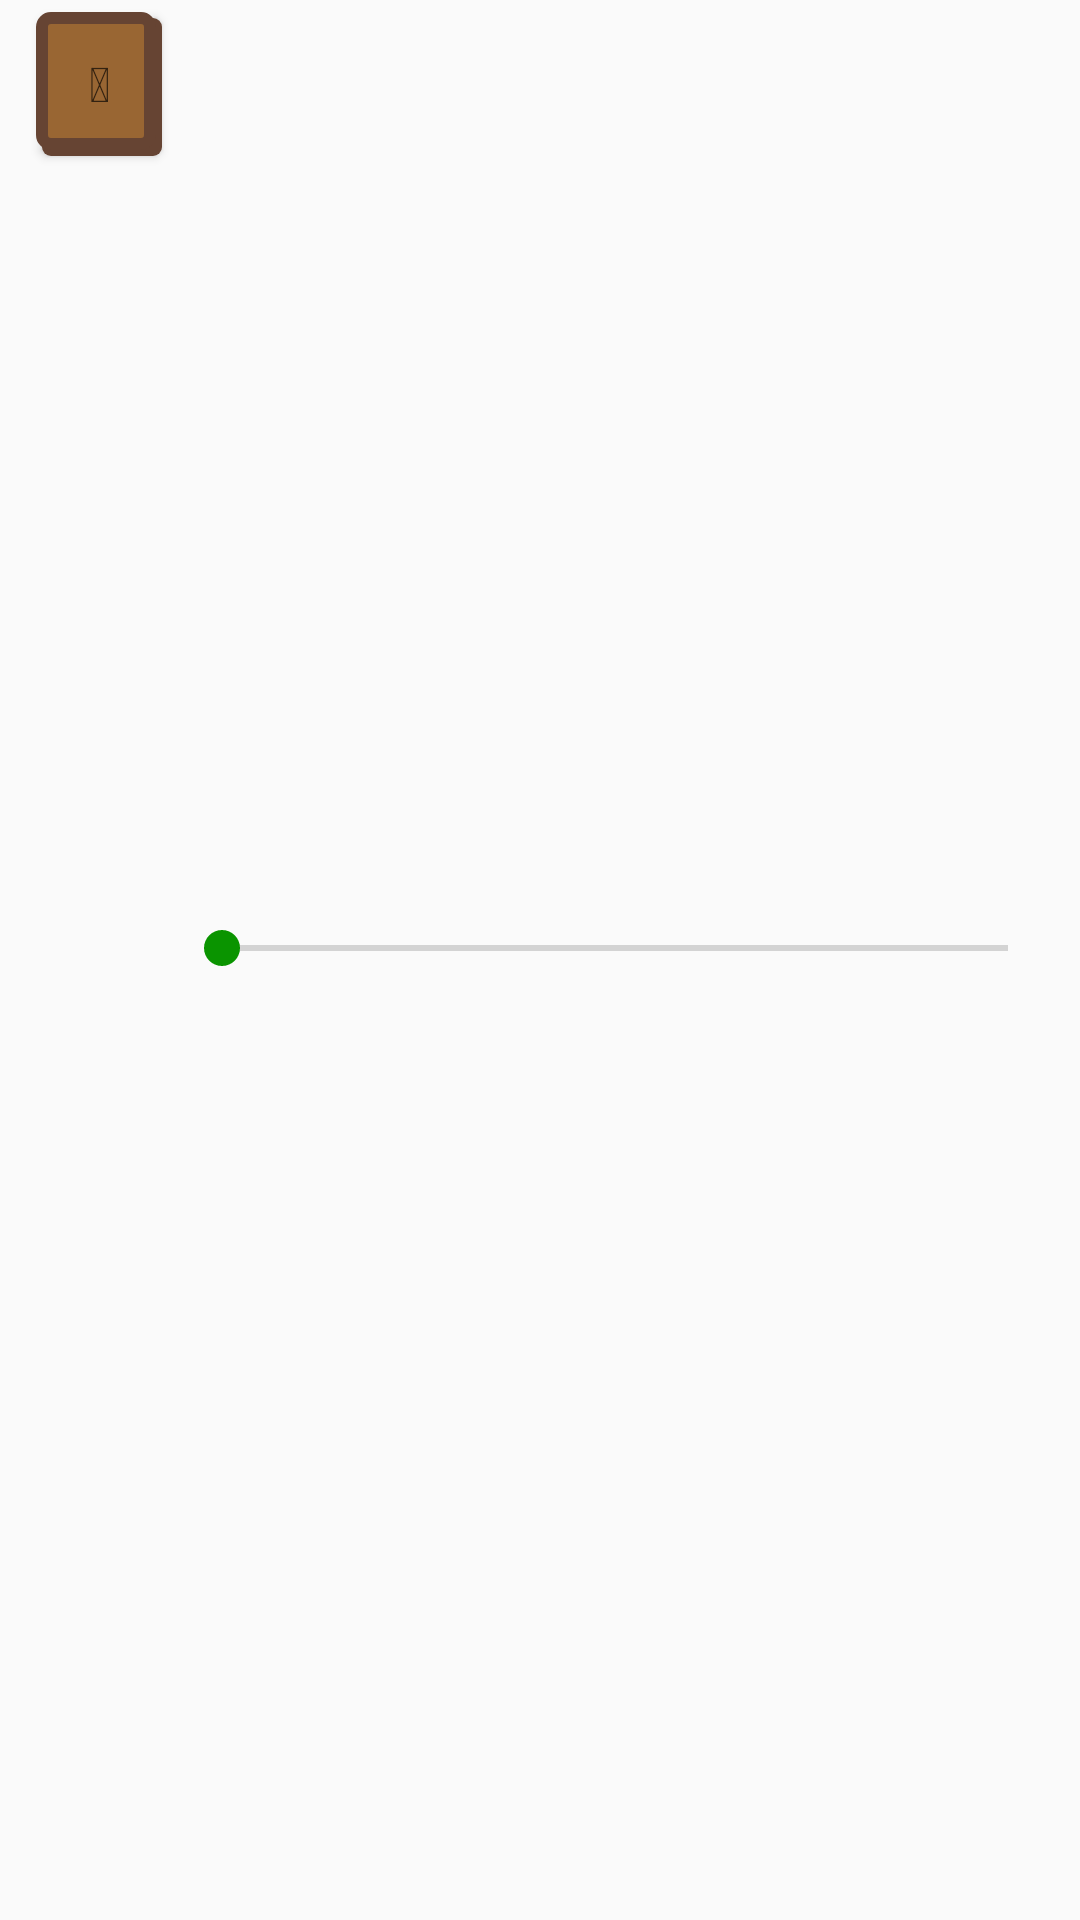

Here is an Android app screen rendered from its layout file. Give the layout XML and the strings, colors and styles it references.
<!-- AndroidManifest.xml: application theme AppTheme -->
<!-- res/layout/audioplayer_layout.xml -->
<?xml version="1.0" encoding="utf-8"?>
<layout xmlns:android="http://schemas.android.com/apk/res/android">
    <LinearLayout
        android:id="@+id/rootPlayer"
        android:layout_width="match_parent"
        android:layout_height="wrap_content"
        android:paddingLeft="@dimen/inner_margin"
        android:paddingRight="@dimen/inner_margin">

        <Button
            android:id="@+id/play_button"
            style="@style/Buttons"
            android:layout_width="0dp"
            android:layout_height="wrap_content"
            android:layout_weight="2"
            android:text="@string/fa_icon_play_solid"
            android:textColor="@color/colorButtonText" />

        <SeekBar
            android:id="@+id/seekBar"
            android:layout_width="0dp"
            android:layout_height="match_parent"
            android:layout_marginBottom="@dimen/inner_margin"
            android:layout_weight="14"
            android:maxHeight="1000dp" />
    </LinearLayout>
</layout>
<!-- resources referenced by this layout -->
<resources>
  <color name="colorButtonText">#332211</color>
  <dimen name="inner_margin">8dp</dimen>
  <string name="fa_icon_play_solid" translatable="false"></string>
  <style name="Buttons">
          
          <item name="android:background">@drawable/button_background</item>
          <item name="android:textSize">@dimen/answerTextSize</item>
          <item name="android:textStyle">bold</item>
          <item name="android:textAllCaps">false</item>
          <item name="android:textColor">@color/colorButtonText</item>
          <item name="android:layout_margin">@dimen/button_margin</item>
      </style>
  <style name="AppTheme" parent="Theme.AppCompat.Light.NoActionBar">
          
          <item name="colorPrimary">@color/colorPrimary</item>
          <item name="colorPrimaryDark">@color/colorPrimaryDark</item>
          <item name="colorAccent">@color/colorAccent</item>
      </style>
  <!-- drawable button_background (drawable) -->
  <?xml version="1.0" encoding="utf-8"?>
  <layer-list xmlns:android="http://schemas.android.com/apk/res/android">
      <item
          android:top="2dp"
          android:left="2dp">
          <shape>
              <solid android:color="@color/colorButtonBorder" />
              <corners android:radius="@dimen/corner_radius" />
          </shape>
      </item>
      <item
          android:right="2dp"
          android:bottom="2dp">
          <shape>
              <solid android:color="@color/buttonBackground" />
              <stroke
                  android:width="4dp"
                  android:color="@color/colorButtonBorder" />
              <corners android:radius="@dimen/corner_radius" />
              <padding android:top="@dimen/inner_margin"
                  android:bottom="@dimen/inner_margin"
                  android:left="@dimen/inner_margin"
                  android:right="@dimen/inner_margin"/>
          </shape>
      </item>
  </layer-list>
  <dimen name="answerTextSize">16sp</dimen>
  <dimen name="button_margin">4dp</dimen>
  <color name="colorPrimary">#0a9400</color>
  <color name="colorPrimaryDark">#000000</color>
  <color name="colorAccent">#0a9400</color>
  <color name="colorButtonBorder">#664433</color>
  <dimen name="corner_radius">3dp</dimen>
  <color name="buttonBackground">#996633</color>
</resources>
